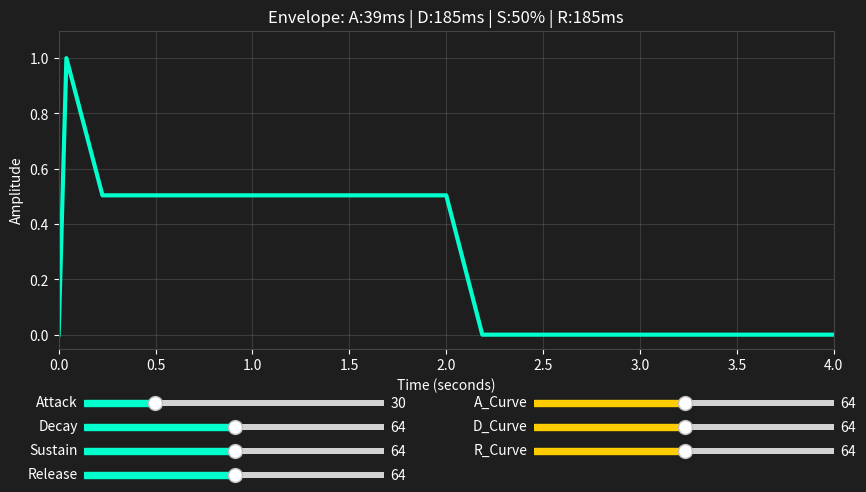

Source code (Python):
import numpy as np
import matplotlib.pyplot as plt
from matplotlib.widgets import Slider
import os

# --- Configuration ---
SAMPLING_RATE = 1000 # Simulation rate
DURATION = 4.0      # Total visualization time (seconds)
GATE_TIME = 2.0     # When the note is released

def get_eg_ms(val):
    """Exact logarithmic mapping from firmware: 0 to 2000ms"""
    if val == 0: return 0.0
    return 2000.0 * (pow(100.0, val / 127.0) - 1.0) / 99.0

def get_curve_k(curve):
    """Extreme curve range for almost square shapes (k = 20^((64-curve)/64))"""
    return pow(20.0, (64.0 - curve) / 64.0)

def apply_curve(x, k):
    """Core shaping function: y = x^k"""
    return np.power(x, k)

def simulate_eg(a_val, d_val, s_val, r_val, ac_val, dc_val, rc_val):
    t = np.linspace(0, DURATION, int(SAMPLING_RATE * DURATION))
    levels = np.zeros_like(t)
    
    a_time = get_eg_ms(a_val) / 1000.0
    d_time = get_eg_ms(d_val) / 1000.0
    r_time = get_eg_ms(r_val) / 1000.0
    s_level = s_val / 127.0
    
    a_k = get_curve_k(ac_val)
    d_k = get_curve_k(dc_val)
    r_k = get_curve_k(rc_val)
    
    state = "ATTACK"
    attack_start_time = 0.0
    decay_start_time = 0.0
    release_start_time = 0.0
    release_level_start = 0.0
    current_level = 0.0
    
    for i in range(len(t)):
        now = t[i]
        
        # Note Off trigger
        if now >= GATE_TIME and state != "RELEASE":
            state = "RELEASE"
            release_start_time = now
            release_level_start = current_level
            
        if state == "ATTACK":
            dt = now - attack_start_time
            if a_time > 0:
                progress = dt / a_time
                if progress >= 1.0:
                    progress = 1.0
                    state = "DECAY"
                    decay_start_time = now
                current_level = apply_curve(progress, a_k)
            else:
                current_level = 1.0
                state = "DECAY"
                decay_start_time = now
                
        elif state == "DECAY":
            dt = now - decay_start_time
            if d_time > 0:
                progress = dt / d_time
                if progress >= 1.0:
                    progress = 1.0
                    state = "SUSTAIN"
                
                # Decay bows between 1.0 and sustain
                linear_down = 1.0 - progress
                shaped_down = apply_curve(linear_down, d_k)
                current_level = s_level + (1.0 - s_level) * shaped_down
            else:
                current_level = s_level
                state = "SUSTAIN"
                
        elif state == "SUSTAIN":
            current_level = s_level
            
        elif state == "RELEASE":
            dt = now - release_start_time
            if r_time > 0:
                progress = dt / r_time
                if progress >= 1.0:
                    progress = 1.0
                
                # Release bows between release_level_start and 0.0
                linear_down = 1.0 - progress
                shaped_down = apply_curve(linear_down, r_k)
                current_level = release_level_start * shaped_down
            else:
                current_level = 0.0
        
        levels[i] = current_level
        
    return t, levels

# --- UI Setup ---
if __name__ == '__main__':
    fig, ax = plt.subplots(figsize=(10, 6))
    plt.subplots_adjust(bottom=0.35)
    
    fig.patch.set_facecolor('#1e1e1e')
    ax.set_facecolor('#1e1e1e')
    ax.xaxis.label.set_color('white')
    ax.yaxis.label.set_color('white')
    ax.tick_params(colors='white', which='both')
    for spine in ax.spines.values():
        spine.set_edgecolor('#444444')
    ax.grid(True, alpha=0.2)
    
    time_init, levels_init = simulate_eg(30, 64, 64, 64, 64, 64, 64)
    [line] = ax.plot(time_init, levels_init, lw=3, color='#00ffcc')
    
    ax.set_ylim(-0.05, 1.1)
    ax.set_xlim(0, DURATION)
    ax.set_ylabel('Amplitude')
    ax.set_xlabel('Time (seconds)')
    
    # Sliders
    sl_color = '#00ffcc'
    cur_color = '#ffcc00'
    
    ax_a = plt.axes([0.15, 0.25, 0.3, 0.02], facecolor='#333333')
    ax_d = plt.axes([0.15, 0.21, 0.3, 0.02], facecolor='#333333')
    ax_s = plt.axes([0.15, 0.17, 0.3, 0.02], facecolor='#333333')
    ax_r = plt.axes([0.15, 0.13, 0.3, 0.02], facecolor='#333333')
    
    ax_ac = plt.axes([0.6, 0.25, 0.3, 0.02], facecolor='#333333')
    ax_dc = plt.axes([0.6, 0.21, 0.3, 0.02], facecolor='#333333')
    ax_rc = plt.axes([0.6, 0.17, 0.3, 0.02], facecolor='#333333')
    
    slider_a = Slider(ax_a, 'Attack', 0, 127, valinit=30, valstep=1, color=sl_color)
    slider_d = Slider(ax_d, 'Decay', 0, 127, valinit=64, valstep=1, color=sl_color)
    slider_s = Slider(ax_s, 'Sustain', 0, 127, valinit=64, valstep=1, color=sl_color)
    slider_r = Slider(ax_r, 'Release', 0, 127, valinit=64, valstep=1, color=sl_color)
    
    slider_ac = Slider(ax_ac, 'A_Curve', 0, 127, valinit=64, valstep=1, color=cur_color)
    slider_dc = Slider(ax_dc, 'D_Curve', 0, 127, valinit=64, valstep=1, color=cur_color)
    slider_rc = Slider(ax_rc, 'R_Curve', 0, 127, valinit=64, valstep=1, color=cur_color)
    
    for s in [slider_a, slider_d, slider_s, slider_r, slider_ac, slider_dc, slider_rc]:
        s.label.set_color('white')
        s.valtext.set_color('white')

    def update(val):
        t, l = simulate_eg(
            slider_a.val, slider_d.val, slider_s.val, slider_r.val,
            slider_ac.val, slider_dc.val, slider_rc.val
        )
        line.set_data(t, l)
        
        # Update title with MS values
        a_ms = get_eg_ms(slider_a.val)
        d_ms = get_eg_ms(slider_d.val)
        r_ms = get_eg_ms(slider_r.val)
        ax.set_title(f'Envelope: A:{int(a_ms)}ms | D:{int(d_ms)}ms | S:{int(slider_s.val/1.27)}% | R:{int(r_ms)}ms', color='white')
        
        fig.canvas.draw_idle()

    for s in [slider_a, slider_d, slider_s, slider_r, slider_ac, slider_dc, slider_rc]:
        s.on_changed(update)
        
    update(0)
    plt.show()
